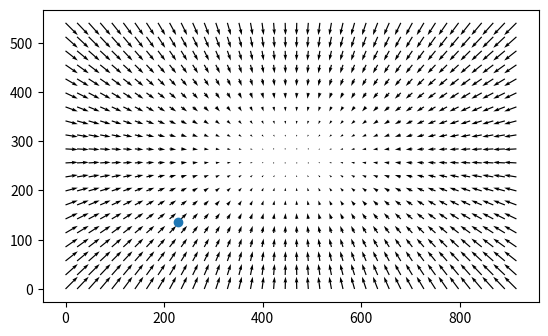

Here is the Python script that generated this plot:
import numpy as np
import matplotlib.pyplot as plt
norm = np.linalg.norm

TANK_WIDTH = 915
TANK_HEIGHT = 540
TANK = np.array([[0, 0],
                 [TANK_WIDTH, 0],
                 [TANK_WIDTH, TANK_HEIGHT],
                 [0, TANK_HEIGHT],
                 [0, 0]])
MAX_FORCE = 10 ## Fild Dorce pushback from the tank walls
PREDATOR_K = 0.02
TARGET_DIST_SCALE = 10

QUAD_B = 800
QUAD_A = MAX_FORCE/(QUAD_B**2)
QUAD_B_TANK = 400
QUAD_A_TANK = MAX_FORCE/(QUAD_B_TANK**2)

tank_x_slope = 2*MAX_FORCE/TANK_WIDTH
tank_y_slope = 2*MAX_FORCE/TANK_HEIGHT

pred_pos = np.array([TANK_WIDTH/4, TANK_HEIGHT/4])
#pred_pos = np.array([100, 250])


def get_tank_force(robot): # assuming origin is in lower left
    x_force = (TANK_WIDTH/2 - robot[0])*tank_x_slope # This equation helps set the force of the magnetic fields of the tank.
    y_force = (TANK_HEIGHT/2 - robot[1])*tank_y_slope 
    return np.array([x_force, y_force])

def get_tank_force_quadratic(robot): # assuming origin is in lower left
    x = TANK_WIDTH/2 - robot[0]
    y = TANK_HEIGHT/2 - robot[1]
    x_force = QUAD_A*(x-QUAD_B)**2 if x < QUAD_B else 0
    y_force = QUAD_A*(y-QUAD_B)**2 if y < QUAD_B else 0
    return np.array([x_force, y_force])

def get_force(robot):
    return get_tank_force(robot)

def get_target(robot):
    force = get_force(robot)
    return robot + force*TARGET_DIST_SCALE

x,y = np.meshgrid(np.linspace(0,TANK_WIDTH,40),np.linspace(0,TANK_HEIGHT,20)) 

u = x.copy()
v = y.copy()

for row in range(0, len(x)):
    for col in range(0, len(x[0])):
        xi = x[row, col] 
        yi = y[row, col]
        tank_force = get_tank_force(np.array([xi, yi]))
        force = tank_force
        u[row, col] = force[0] #
        v[row, col] = force[1] #

plt.quiver(x,y,u,v)

plt.scatter(pred_pos[0], pred_pos[1], label="predator")
#plt.plot(TANK[:,0], TANK[:,1])

#plt.legend(loc="upper right")
plt.axis('scaled')
plt.show()